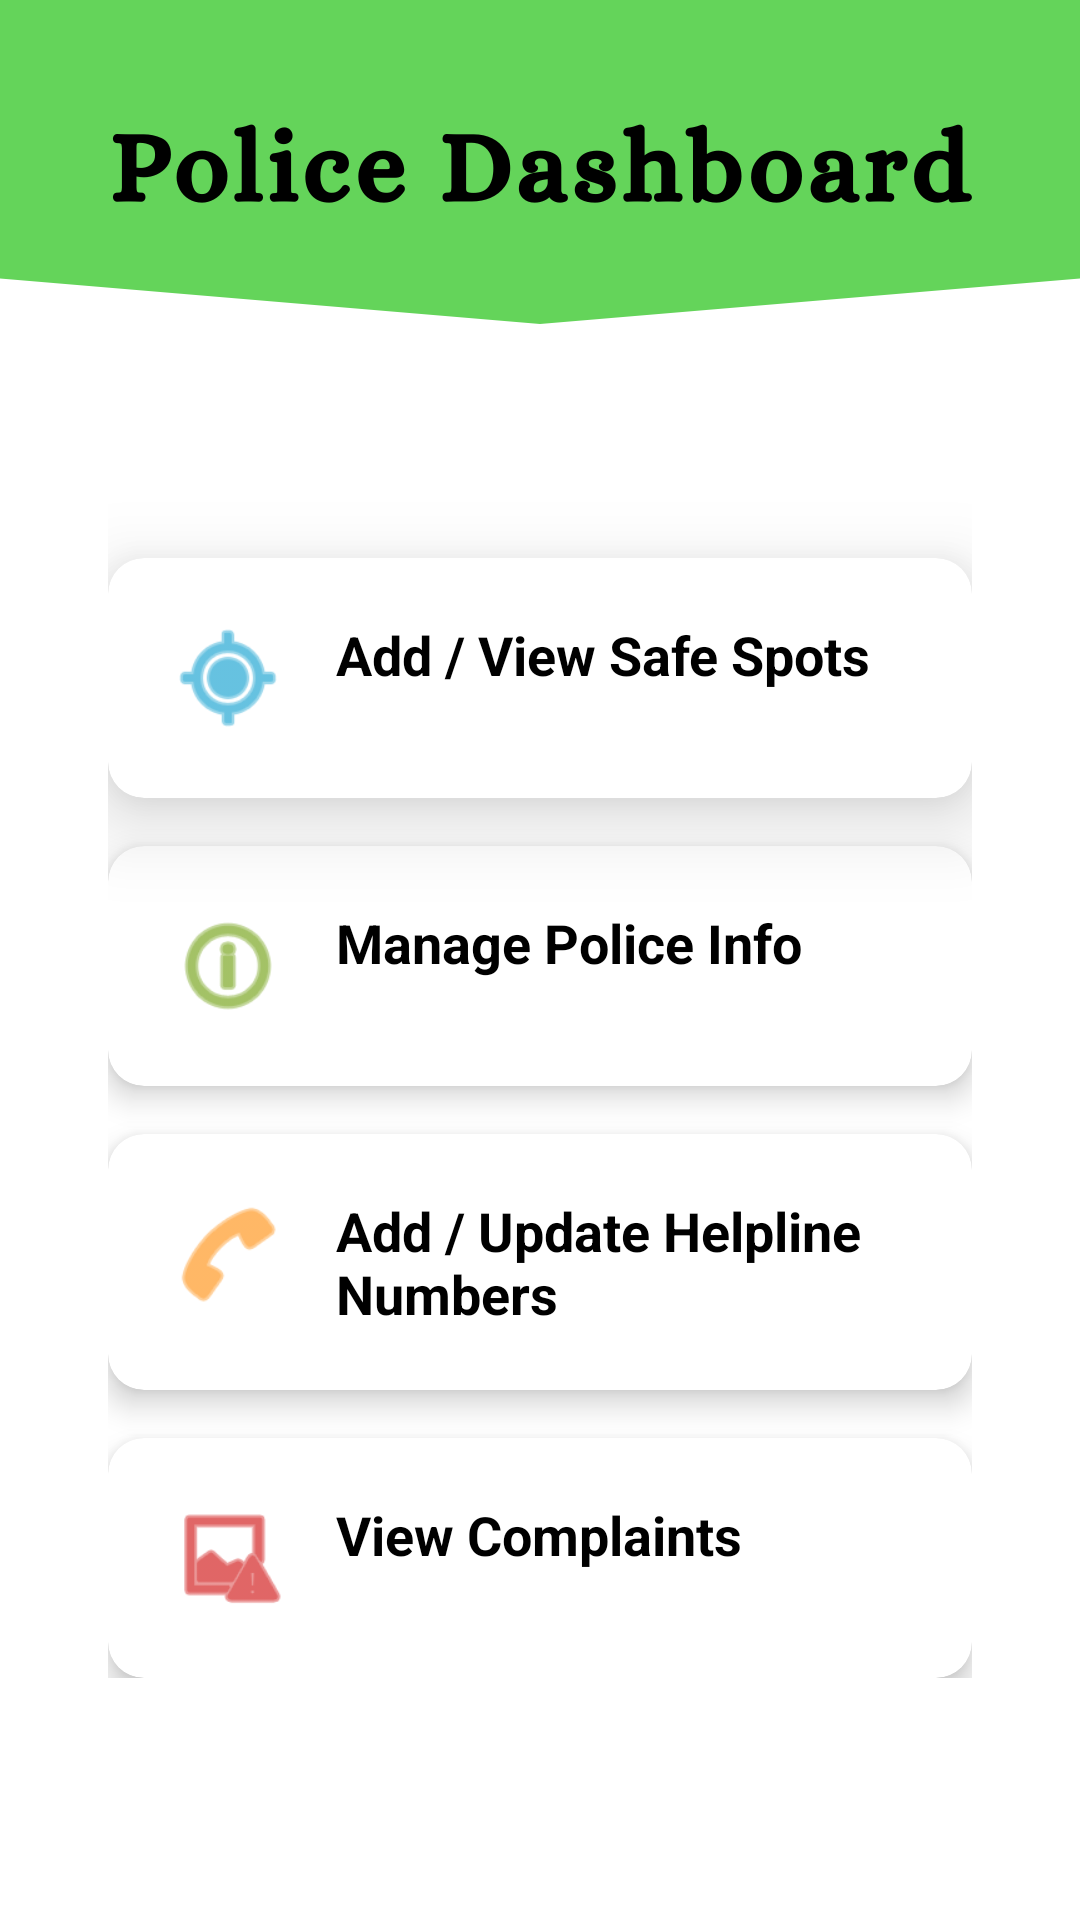

This screen was rendered from an Android layout file. Write that file and the resources it references.
<!-- AndroidManifest.xml: application theme Theme.spotwarn -->
<!-- res/layout/activity_police_dashboard.xml -->
<?xml version="1.0" encoding="utf-8"?>
<ScrollView xmlns:android="http://schemas.android.com/apk/res/android"
    xmlns:app="http://schemas.android.com/apk/res-auto"
    android:layout_width="match_parent"
    android:layout_height="match_parent"
    xmlns:card_view="http://schemas.android.com/tools"
    android:background="@drawable/policedashboard"
    android:padding="16dp">

    <LinearLayout
        android:layout_width="match_parent"
        android:layout_height="wrap_content"
        android:orientation="vertical"
        android:padding="20dp"
        android:gravity="center_horizontal">


        <androidx.cardview.widget.CardView
            android:id="@+id/cardSafeSpots"
            android:layout_marginTop="150dp"
            android:layout_width="match_parent"
            android:layout_height="wrap_content"
            android:layout_marginBottom="16dp"
            app:cardElevation="16dp"
            card_view:cardBackgroundColor="#C9F6B0"
            app:cardCornerRadius="12dp">

            <LinearLayout
                android:layout_width="match_parent"
                android:layout_height="wrap_content"
                android:padding="20dp"
                android:orientation="horizontal">

                <ImageView
                    android:layout_width="40dp"
                    android:layout_height="40dp"
                    android:src="@android:drawable/ic_menu_mylocation"
                    app:tint="@color/blue"/>

                <TextView
                    android:layout_width="wrap_content"
                    android:layout_height="wrap_content"
                    android:text="Add / View Safe Spots"
                    android:textSize="18sp"
                    android:textStyle="bold"
                    android:layout_marginStart="16dp"
                    android:textColor="@android:color/black"/>
            </LinearLayout>
        </androidx.cardview.widget.CardView>


        <androidx.cardview.widget.CardView
            android:id="@+id/cardPoliceInfo"
            android:layout_width="match_parent"
            android:layout_height="wrap_content"
            android:layout_marginBottom="16dp"
            app:cardElevation="6dp"
            card_view:cardBackgroundColor="#C9F6B0"
            app:cardCornerRadius="12dp">

            <LinearLayout
                android:layout_width="match_parent"
                android:layout_height="wrap_content"
                android:padding="20dp"
                android:orientation="horizontal">

                <ImageView
                    android:layout_width="40dp"
                    android:layout_height="40dp"
                    android:src="@android:drawable/ic_menu_info_details"
                    app:tint="@color/green"/>

                <TextView
                    android:layout_width="wrap_content"
                    android:layout_height="wrap_content"
                    android:text="Manage Police Info"
                    android:textSize="18sp"
                    android:textStyle="bold"
                    android:layout_marginStart="16dp"
                    android:textColor="@android:color/black"/>
            </LinearLayout>
        </androidx.cardview.widget.CardView>


        <androidx.cardview.widget.CardView
            android:id="@+id/cardHelplines"
            android:layout_width="match_parent"
            android:layout_height="wrap_content"
            android:layout_marginBottom="16dp"
            app:cardElevation="6dp"
            card_view:cardBackgroundColor="#C9F6B0"
            app:cardCornerRadius="12dp">

            <LinearLayout
                android:layout_width="match_parent"
                android:layout_height="wrap_content"
                android:padding="20dp"
                android:orientation="horizontal">

                <ImageView
                    android:layout_width="40dp"
                    android:layout_height="40dp"
                    android:src="@android:drawable/ic_menu_call"
                    app:tint="@color/orange"/>

                <TextView
                    android:layout_width="wrap_content"
                    android:layout_height="wrap_content"
                    android:text="Add / Update Helpline Numbers"
                    android:textSize="18sp"
                    android:textStyle="bold"
                    android:layout_marginStart="16dp"
                    android:textColor="@android:color/black"/>
            </LinearLayout>
        </androidx.cardview.widget.CardView>


        <androidx.cardview.widget.CardView
            android:id="@+id/cardComplaints"
            android:layout_width="match_parent"
            android:layout_height="wrap_content"
            app:cardElevation="6dp"
            card_view:cardBackgroundColor="#C9F6B0"
            app:cardCornerRadius="12dp">

            <LinearLayout
                android:layout_width="match_parent"
                android:layout_height="wrap_content"
                android:padding="20dp"
                android:orientation="horizontal">

                <ImageView
                    android:layout_width="40dp"
                    android:layout_height="40dp"
                    android:src="@android:drawable/ic_menu_report_image"
                    app:tint="@color/red"/>

                <TextView
                    android:layout_width="wrap_content"
                    android:layout_height="wrap_content"
                    android:text="View Complaints"
                    android:textSize="18sp"
                    android:textStyle="bold"
                    android:layout_marginStart="16dp"
                    android:textColor="@android:color/black"/>
            </LinearLayout>
        </androidx.cardview.widget.CardView>

    </LinearLayout>
</ScrollView>
<!-- resources referenced by this layout -->
<resources>
  <color name="blue">#0099CC</color>
  <color name="green">#669900</color>
  <color name="orange">#FF8800</color>
  <color name="red">#CC0000</color>
  <!-- drawable policedashboard: png bitmap (drawable, 33762 bytes) -->
  <style name="Theme.spotwarn" parent="Base.Theme.spotwarn" />
  <style name="Base.Theme.spotwarn" parent="Theme.Material3.DayNight.NoActionBar">
          
          
      </style>
</resources>
